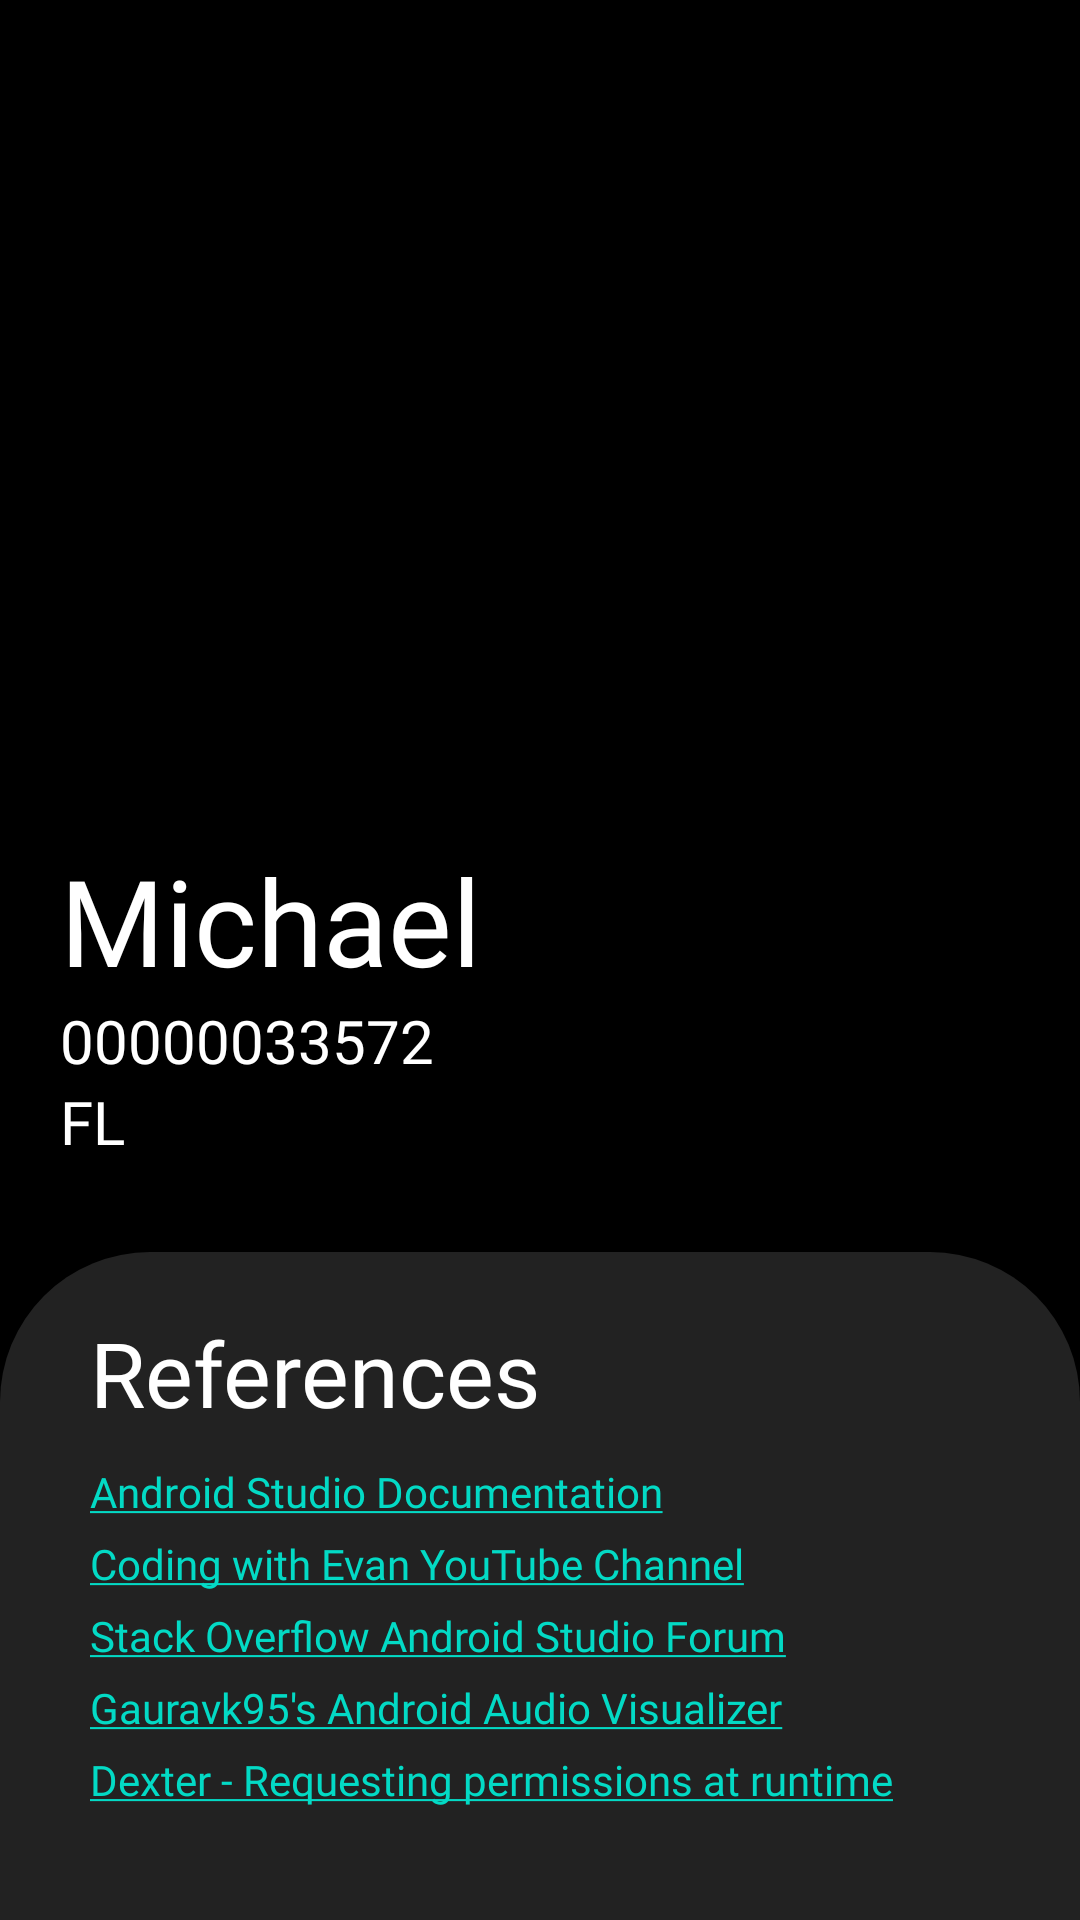

Here is an Android app screen rendered from its layout file. Give the layout XML and the strings, colors and styles it references.
<!-- AndroidManifest.xml: application theme Theme.Michael_00000033572_IF633_FL_UTS -->
<!-- res/layout/activity_profile.xml -->
<?xml version="1.0" encoding="utf-8"?>
<androidx.constraintlayout.widget.ConstraintLayout xmlns:android="http://schemas.android.com/apk/res/android"
    android:layout_width="match_parent"
    android:layout_height="match_parent"
    xmlns:tools="http://schemas.android.com/tools"
    xmlns:app="http://schemas.android.com/apk/res-auto"
    android:background="@color/black"
    tools:context=".ProfileActivity">

    <ImageView
        android:id="@+id/profile_picture"
        android:layout_width="800dp"
        android:layout_height="800dp"
        android:adjustViewBounds="true"
        android:contentDescription="my picture"
        android:src="@drawable/profile_picture"
        app:layout_constraintHorizontal_bias="0.501"
        app:layout_constraintLeft_toLeftOf="parent"
        app:layout_constraintRight_toRightOf="parent"
        tools:ignore="MissingConstraints" />

    <TextView
        android:id="@+id/name"
        android:layout_width="wrap_content"
        android:layout_height="wrap_content"
        app:layout_constraintTop_toTopOf="parent"
        app:layout_constraintLeft_toLeftOf="parent"
        android:text="Michael"
        android:textColor="@color/white"
        android:layout_marginTop="280dp"
        android:layout_marginLeft="20dp"
        android:textSize="40sp"
        android:fontFamily="@font/inter_semibold"/>

    <TextView
        android:id="@+id/nim"
        android:layout_width="wrap_content"
        android:layout_height="wrap_content"
        app:layout_constraintLeft_toLeftOf="parent"
        android:text="00000033572"
        app:layout_constraintTop_toBottomOf="@id/name"
        android:layout_marginLeft="20dp"
        android:textSize="20sp"
        android:textColor="@color/white"
        android:fontFamily="@font/inter_regular"/>

    <TextView
        android:id="@+id/kelas"
        android:layout_width="wrap_content"
        android:layout_height="wrap_content"
        app:layout_constraintLeft_toLeftOf="parent"
        android:text="FL"
        app:layout_constraintTop_toBottomOf="@id/nim"
        android:layout_marginLeft="20dp"
        android:textSize="20sp"
        android:textColor="@color/white"
        android:fontFamily="@font/inter_regular"/>

    <TextView
        android:id="@+id/shape"
        android:layout_width="match_parent"
        android:layout_height="500dp"
        app:layout_constraintTop_toBottomOf="@id/kelas"
        android:layout_marginTop="30dp"
        android:background="@drawable/card"/>

    <TextView
        android:id="@+id/references"
        android:layout_width="wrap_content"
        android:layout_height="wrap_content"
        app:layout_constraintTop_toTopOf="@id/shape"
        app:layout_constraintLeft_toLeftOf="parent"
        android:layout_marginStart="30dp"
        android:layout_marginTop="20dp"
        android:text="References"
        android:textColor="@color/white"
        android:textSize="30sp"
        android:fontFamily="@font/inter_semibold"/>
        
    <TextView
        android:id="@+id/ref1"
        android:layout_width="wrap_content"
        android:layout_height="wrap_content"
        app:layout_constraintTop_toBottomOf="@id/references"
        app:layout_constraintLeft_toLeftOf="parent"
        android:fontFamily="@font/inter_semibold"
        android:layout_marginTop="10dp"
        android:layout_marginStart="30dp"
        android:text="@string/ref1"/>

    <TextView
        android:id="@+id/ref2"
        android:layout_width="wrap_content"
        android:layout_height="wrap_content"
        app:layout_constraintTop_toBottomOf="@id/ref1"
        app:layout_constraintLeft_toLeftOf="parent"
        android:fontFamily="@font/inter_semibold"
        android:layout_marginStart="30dp"
        android:layout_marginTop="5dp"
        android:text="@string/ref2"/>

    <TextView
        android:id="@+id/ref3"
        android:layout_width="wrap_content"
        android:layout_height="wrap_content"
        app:layout_constraintTop_toBottomOf="@id/ref2"
        app:layout_constraintLeft_toLeftOf="parent"
        android:fontFamily="@font/inter_semibold"
        android:layout_marginStart="30dp"
        android:layout_marginTop="5dp"
        android:text="@string/ref3"/>

    <TextView
        android:id="@+id/ref4"
        android:layout_width="wrap_content"
        android:layout_height="wrap_content"
        app:layout_constraintTop_toBottomOf="@id/ref3"
        app:layout_constraintLeft_toLeftOf="parent"
        android:fontFamily="@font/inter_semibold"
        android:layout_marginStart="30dp"
        android:layout_marginTop="5dp"
        android:text="@string/ref4"/>

    <TextView
        android:id="@+id/ref5"
        android:layout_width="wrap_content"
        android:layout_height="wrap_content"
        app:layout_constraintTop_toBottomOf="@id/ref4"
        app:layout_constraintLeft_toLeftOf="parent"
        android:fontFamily="@font/inter_semibold"
        android:layout_marginStart="30dp"
        android:layout_marginTop="5dp"
        android:text="@string/ref5"/>

    </androidx.constraintlayout.widget.ConstraintLayout>
<!-- resources referenced by this layout -->
<resources>
  <color name="black">#FF000000</color>
  <color name="white">#FFFFFFFF</color>
  <!-- drawable card (drawable) -->
  <?xml version="1.0" encoding="utf-8"?>
  <selector xmlns:android="http://schemas.android.com/apk/res/android">
      <item>
          <shape android:shape="rectangle">
              <solid android:color="@color/khaki_black"/>
              <corners android:topLeftRadius="50dp" android:topRightRadius="50dp"/>
          </shape>
  
      </item>
  
  </selector>
  <string name="ref1"><a href="https://developer.android.com/guide">Android Studio Documentation</a></string>
  <string name="ref2"><a href="https://www.youtube.com/c/CodingWithEvan/videos">Coding with Evan YouTube Channel</a></string>
  <string name="ref3"><a href="https://stackoverflow.com/questions/tagged/android-studio">Stack Overflow Android Studio Forum</a></string>
  <string name="ref4"><a href="https://github.com/gauravk95/audio-visualizer-android">Gauravk95\'s Android Audio Visualizer</a></string>
  <string name="ref5"><a href="https://github.com/Karumi/Dexter">Dexter - Requesting permissions at runtime</a></string>
  <style name="Theme.Michael_00000033572_IF633_FL_UTS" parent="Theme.MaterialComponents.DayNight.DarkActionBar">
          
          <item name="colorPrimary">@color/black</item>
          <item name="colorPrimaryVariant">@color/red</item>
          <item name="colorOnPrimary">@color/white</item>
          
          <item name="colorSecondary">@color/teal_200</item>
          <item name="colorSecondaryVariant">@color/teal_700</item>
          <item name="colorOnSecondary">@color/black</item>
          
          <item name="android:statusBarColor" tools:targetApi="l">?attr/colorPrimaryVariant</item>
          
      </style>
  <color name="khaki_black">#222222</color>
  <color name="red">#FF0000</color>
  <color name="teal_200">#FF03DAC5</color>
  <color name="teal_700">#FF018786</color>
</resources>
